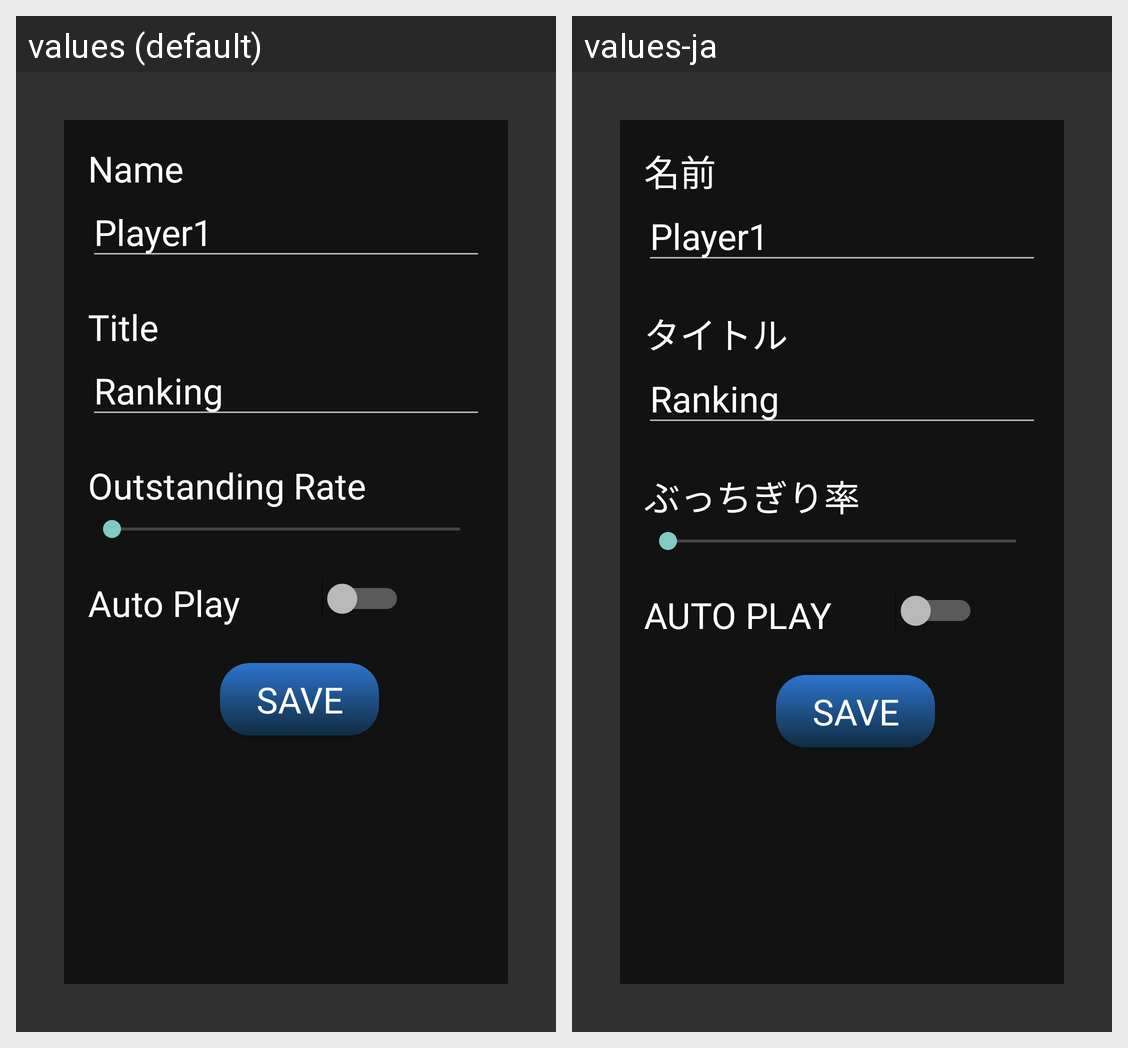

Translations of the strings shown on this Android screen, per locale in the grid:
Android screen res/layout/settings_fragment.xml rendered under 2 locales, left to right: values (default), values-ja. Device: Nexus 5 (rendered at 1080×1920; each locale shown at half size, 540×960, under a caption strip naming it); theme Theme.ToBecomeTheBest.
Strings drawn on this screen, with the default value and each locale's value (text and hints the layout hard-codes, and strings that could not be matched under every locale, appear in the picture but are not listed):

settingsName
  values: Name
  values-ja: 名前

settingsTitle
  values: Title
  values-ja: タイトル

settingsOutstanding
  values: Outstanding Rate
  values-ja: ぶっちぎり率

settingsSave
  values: SAVE
  values-ja: SAVE

settingsAuto
  values: Auto Play
  values-ja: AUTO PLAY
